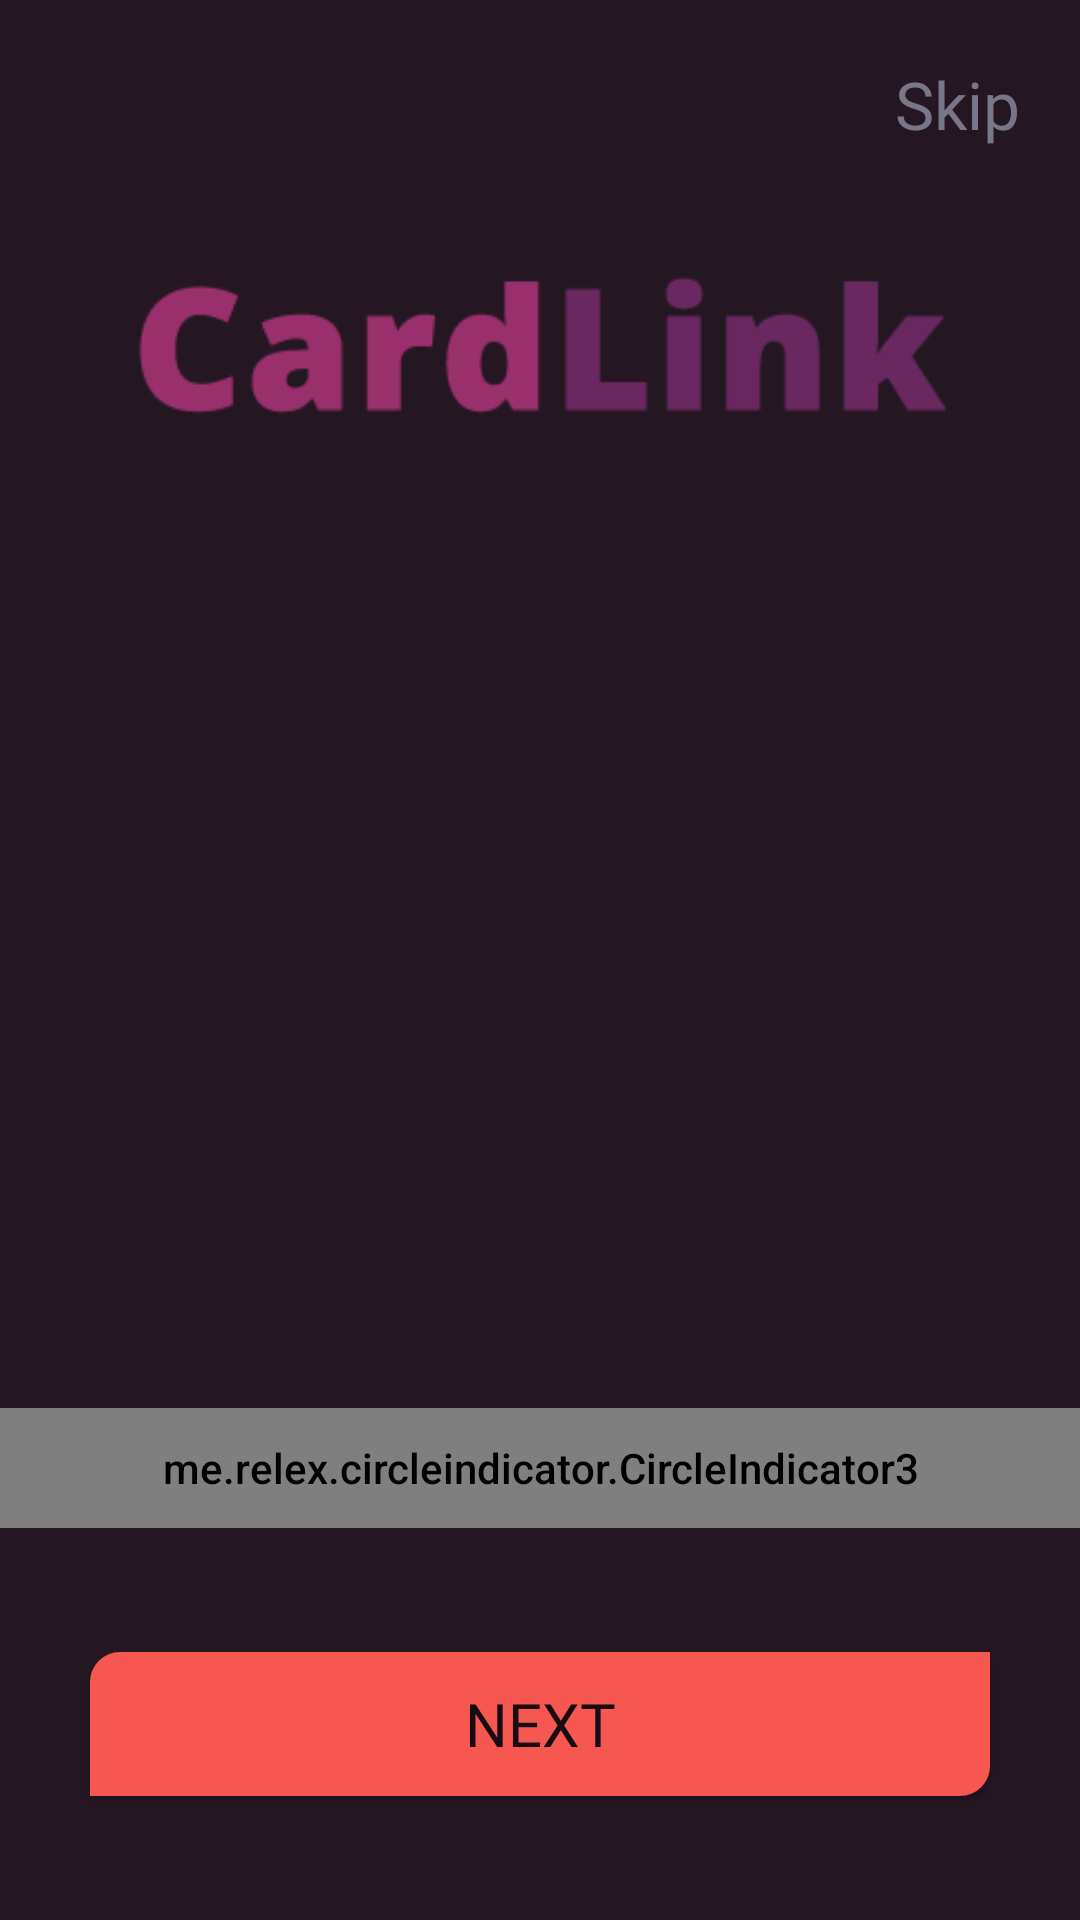

The Android layout XML behind this screen, and the referenced resources:
<!-- AndroidManifest.xml: application theme Theme.CardLinker -->
<!-- res/layout/fragment_enter_banners.xml -->
<?xml version="1.0" encoding="utf-8"?>
<androidx.constraintlayout.widget.ConstraintLayout xmlns:android="http://schemas.android.com/apk/res/android"
    xmlns:app="http://schemas.android.com/apk/res-auto"
    android:layout_width="match_parent"
    android:background="@color/theme_background_color"
    android:layout_height="match_parent">

    <TextView
        android:id="@+id/skip_tv"
        android:layout_width="wrap_content"
        android:layout_height="wrap_content"
        android:layout_marginTop="@dimen/stand_margin_20dp"
        android:layout_marginEnd="@dimen/stand_margin_20dp"
        android:fontFamily="@font/os_eb"
        android:text="@string/skip"
        android:textColor="@color/grey5"
        android:textSize="@dimen/stand_text_size_22sp"
        app:layout_constraintEnd_toEndOf="parent"
        app:layout_constraintTop_toTopOf="parent" />

    <ImageView
        android:id="@+id/logo_iv"
        android:layout_width="wrap_content"
        android:layout_height="@dimen/text_logo_height"
        android:layout_marginTop="@dimen/stand_margin_40dp"
        android:src="@drawable/cardlink_logo"
        app:layout_constraintEnd_toEndOf="parent"
        app:layout_constraintStart_toStartOf="parent"
        app:layout_constraintTop_toBottomOf="@+id/skip_tv" />

    <androidx.viewpager2.widget.ViewPager2
        android:id="@+id/banner_view_pager"
        android:layout_width="match_parent"
        android:layout_height="@dimen/view_pager_height"
        android:layout_marginTop="@dimen/stand_margin_30dp"
        app:layout_constraintEnd_toEndOf="parent"
        app:layout_constraintStart_toStartOf="parent"
        app:layout_constraintTop_toBottomOf="@+id/logo_iv" />

    <me.relex.circleindicator.CircleIndicator3
        android:id="@+id/circle_indicator"
        android:layout_width="match_parent"
        android:layout_height="@dimen/circle_indicator_height"
        android:gravity="center"
        app:ci_drawable="@drawable/selected_circle"
        app:ci_drawable_unselected="@drawable/selected_circle"
        app:ci_height="@dimen/indicator_side_size"
        app:ci_margin="@dimen/stand_margin_10dp"
        app:ci_width="@dimen/indicator_side_size"
        app:layout_constraintTop_toBottomOf="@+id/banner_view_pager" />

    <androidx.appcompat.widget.AppCompatButton
        android:id="@+id/next_button"
        style="@style/ContinueButtonStyle"
        android:layout_width="match_parent"
        android:layout_height="wrap_content"
        android:text="@string/next"
        android:textColor="@color/black"
        app:layout_constraintBottom_toBottomOf="parent"
        app:layout_constraintEnd_toEndOf="parent"
        app:layout_constraintStart_toStartOf="parent"
        app:layout_constraintTop_toBottomOf="@+id/circle_indicator" />
</androidx.constraintlayout.widget.ConstraintLayout>
<!-- resources referenced by this layout -->
<resources>
  <color name="black">#170C12</color>
  <color name="grey5">#787787</color>
  <color name="theme_background_color">#241722</color>
  <dimen name="circle_indicator_height">40dp</dimen>
  <dimen name="indicator_side_size">10sp</dimen>
  <dimen name="stand_margin_10dp">10dp</dimen>
  <dimen name="stand_margin_20dp">20dp</dimen>
  <dimen name="stand_margin_30dp">30dp</dimen>
  <dimen name="stand_margin_40dp">40dp</dimen>
  <dimen name="stand_text_size_22sp">22sp</dimen>
  <dimen name="text_logo_height">50dp</dimen>
  <dimen name="view_pager_height">300dp</dimen>
  <!-- drawable cardlink_logo: png bitmap (drawable, 5093 bytes) -->
  <!-- drawable selected_circle (drawable) -->
  <?xml version="1.0" encoding="utf-8"?>
  <shape xmlns:android="http://schemas.android.com/apk/res/android">
      <solid android:color="@color/selected_circle_color"/>
      <corners android:radius="@dimen/stand_margin_10dp"/>
  </shape>
  <string name="next">Next</string>
  <string name="skip">Skip</string>
  <style name="ContinueButtonStyle" parent="Widget.AppCompat.Button">
          <item name="android:background">@drawable/continue_button_background</item>
          <item name="android:textColor">@color/black</item>
          <item name="android:fontFamily">@font/os_eb</item>
          <item name="android:layout_marginStart">@dimen/stand_margin_30dp</item>
          <item name="android:layout_marginEnd">@dimen/stand_margin_30dp</item>
          <item name="android:textSize">@dimen/stand_text_size_20sp</item>
      </style>
  <style name="Theme.CardLinker" parent="Theme.MaterialComponents.DayNight.NoActionBar">
          
          <item name="colorPrimary">@color/theme_background_color</item>
          <item name="colorPrimaryVariant">@color/theme_background_color</item>
          <item name="colorOnPrimary">@color/theme_background_color</item>
          
          <item name="colorSecondary">@color/teal_200</item>
          <item name="colorSecondaryVariant">@color/teal_700</item>
          <item name="colorOnSecondary">@color/black</item>
          
          <item name="android:statusBarColor">@color/toolbar_background_color</item>
          
          <item name="android:actionMenuTextColor">@color/text_color_bright</item>
          <item name="android:textColor">@color/text_color_bright</item>
          <item name="android:fontFamily">sans-serif-medium</item>
      </style>
  <color name="selected_circle_color">#99306c</color>
  <!-- drawable continue_button_background (drawable) -->
  <?xml version="1.0" encoding="utf-8"?>
  <shape xmlns:android="http://schemas.android.com/apk/res/android">
      <solid android:color="@color/primaryRedColor"/>
      <corners android:topLeftRadius="@dimen/stand_margin_10dp"
          android:bottomRightRadius="@dimen/stand_margin_10dp"/>
  </shape>
  <dimen name="stand_text_size_20sp">20sp</dimen>
  <color name="teal_200">#FF03DAC5</color>
  <color name="teal_700">#FF018786</color>
  <color name="toolbar_background_color">#423045</color>
  <color name="text_color_bright">#c3bcc3</color>
  <color name="primaryRedColor">#f65751</color>
</resources>
